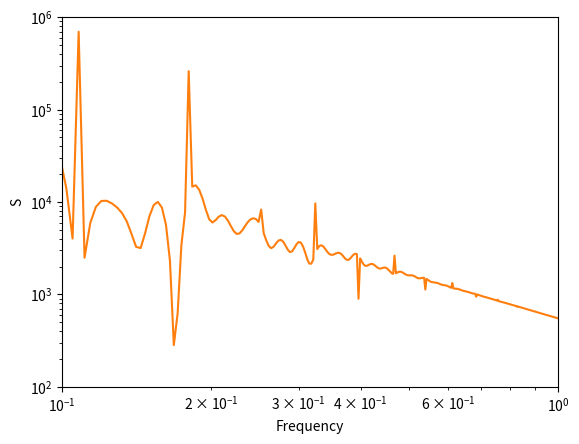

Python code for this plot:
import numpy as np
from scipy.integrate import odeint
import matplotlib.pyplot as plt
import math

def f(s, t):
    phi = s[0]
    psi = s[1]
    dphidt = (-1 * phi * psi * psi) + 2.14*math.sin(2*math.pi*0.12*t)
    dpsidt = (-1 * phi * phi * psi) + 2 * phi
    return [dphidt, dpsidt]


t = np.arange(0, 100, 0.01)

s0 = [5, 5]
s = odeint(f, s0, t)

psi = np.array(s[:, 1])
phi = np.array(s[:, 0])
plt.plot(psi, phi, linewidth=2.0)

plt.xlabel("psi")
plt.ylabel("phi")
#plt.show()

fourier = np.fft.rfft(phi)
abs = np.abs(fourier)
power = np.square(abs)
freq = np.linspace(0, 15, len(power))
plt.plot(freq, power)
plt.ylim([100, 1000000])
plt.xlim([0.1, 1])
plt.yscale('log')
plt.xscale('log')
plt.xlabel("Frequency")
plt.ylabel("S")
#plt.show()
